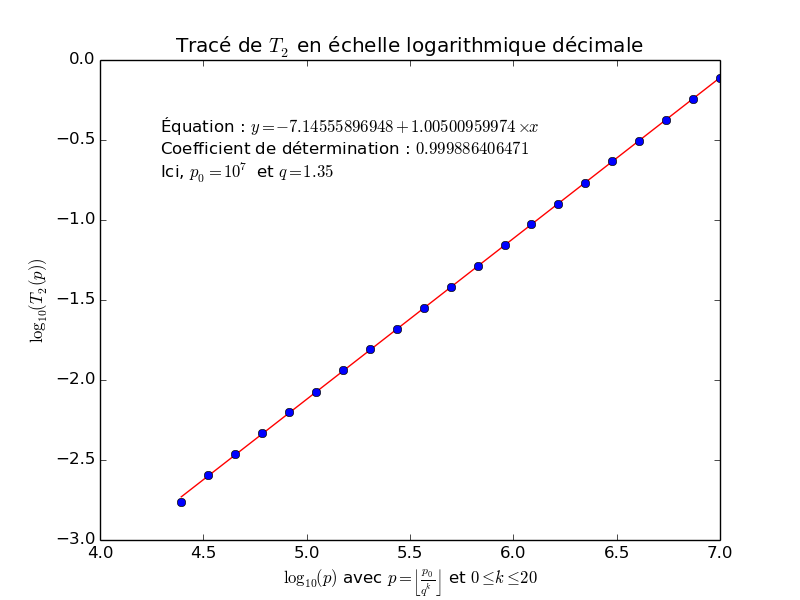

The table this chart was drawn from, first rows:
log10(p=p_0/q**k); log10(T_2(p))
7.0; -0.1131
6.87; -0.2439
6.739; -0.3759
6.609; -0.5043
6.479; -0.6342
6.348; -0.7681
6.218; -0.8987
6.088; -1.026
5.957; -1.157
5.827; -1.288
5.697; -1.418
5.566; -1.549
5.436; -1.68
5.306; -1.808
5.175; -1.94
5.045; -2.072
4.915; -2.2
4.784; -2.329
4.654; -2.463
4.524; -2.593
4.393; -2.765
